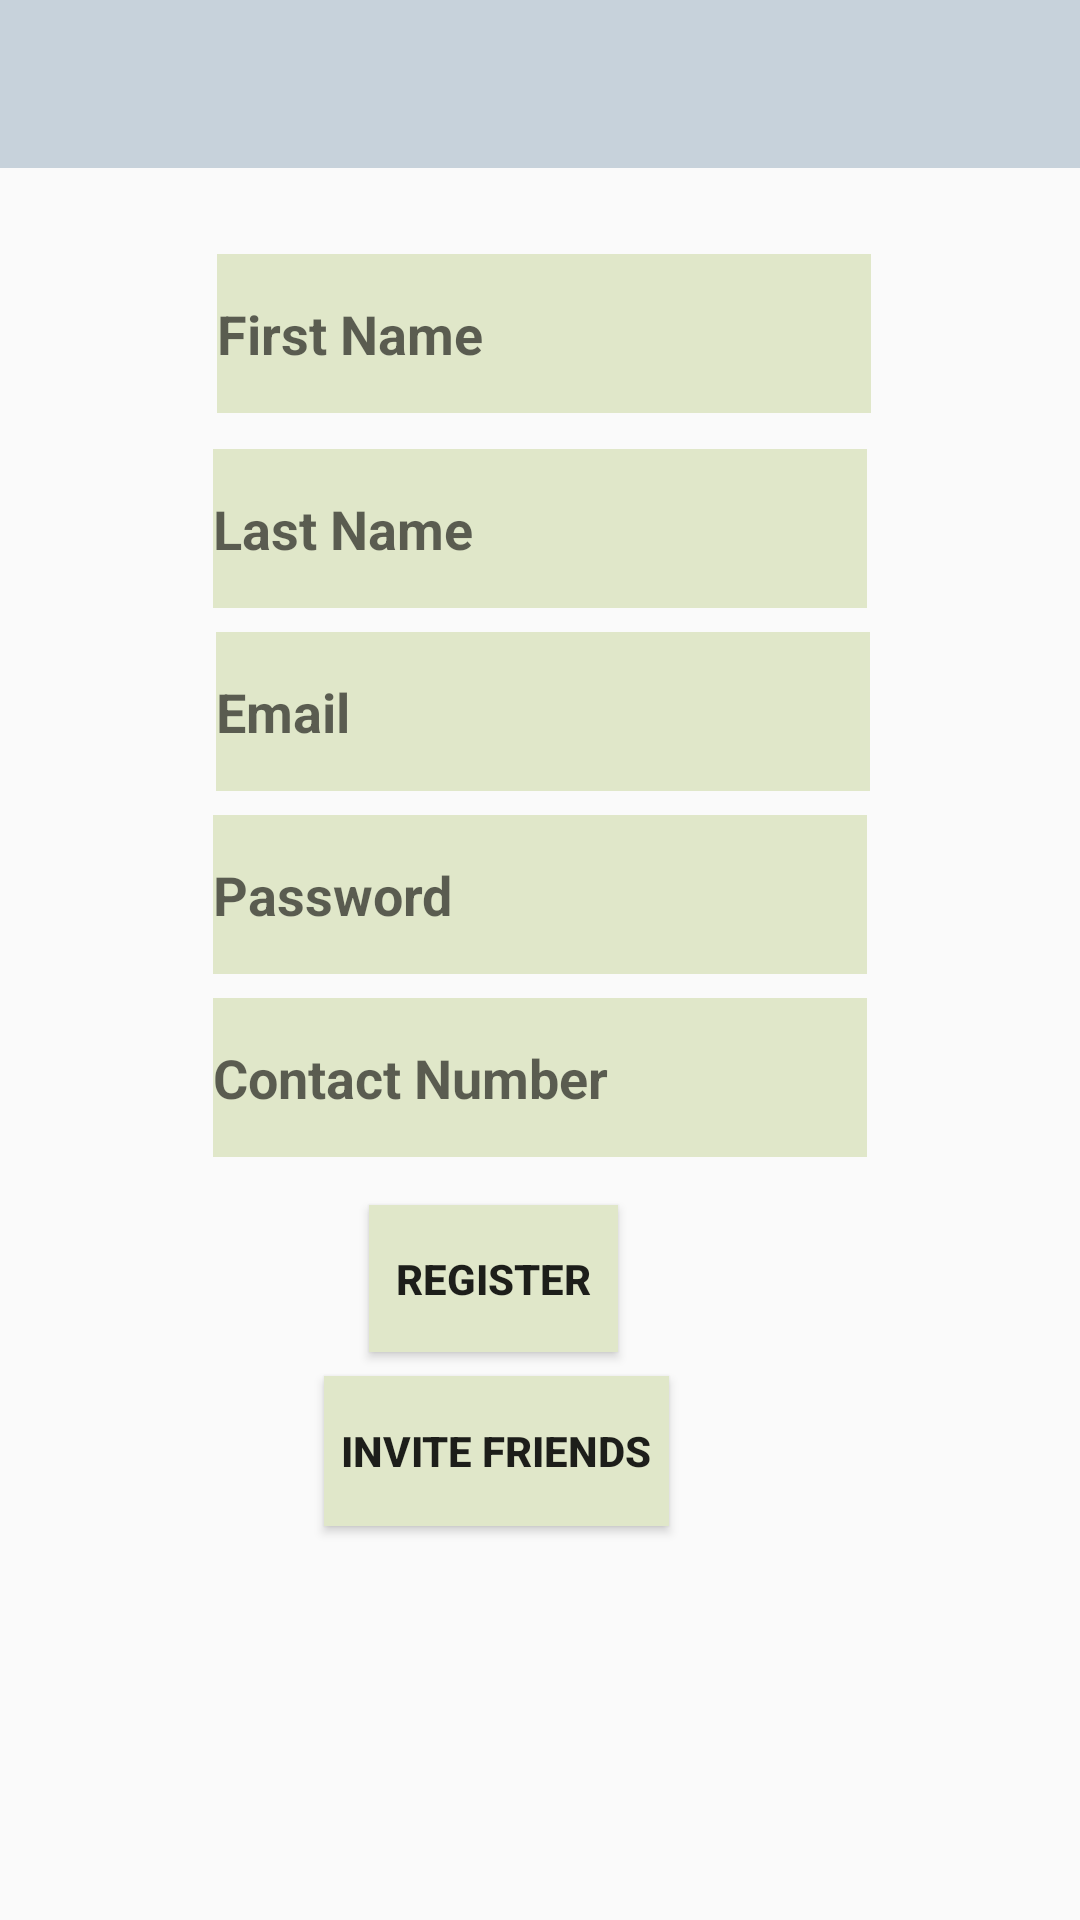

Layout XML and referenced resources for this Android screen:
<!-- AndroidManifest.xml: application theme Theme.AppCompat.Light.NoActionBar -->
<!-- res/layout/activity_register.xml -->
<?xml version="1.0" encoding="utf-8"?>
<android.support.constraint.ConstraintLayout xmlns:android="http://schemas.android.com/apk/res/android"
    xmlns:app="http://schemas.android.com/apk/res-auto"
    xmlns:tools="http://schemas.android.com/tools"
    android:layout_width="match_parent"
    android:layout_height="match_parent"
    android:background="@drawable/bag"
    tools:context=".Register">

    <include
        android:id="@+id/app_bar"
        layout="@layout/tool_bar"
        android:layout_width="0dp"
        android:layout_height="wrap_content"
        app:layout_constraintEnd_toEndOf="parent"
        app:layout_constraintStart_toStartOf="parent"
        app:layout_constraintTop_toTopOf="parent"></include>

    <EditText
        android:id="@+id/etFName"
        android:layout_width="218dp"
        android:layout_height="53dp"
        android:layout_marginStart="8dp"
        android:layout_marginTop="8dp"
        android:layout_marginEnd="8dp"
        android:layout_marginBottom="8dp"
        android:background="@color/colorPrimaryDark"
        android:ems="10"
        android:hint="@string/etFName"
        android:inputType="textPersonName"
        android:textStyle="bold"
        app:layout_constraintBottom_toBottomOf="parent"
        app:layout_constraintEnd_toEndOf="parent"
        app:layout_constraintHorizontal_bias="0.511"
        app:layout_constraintStart_toStartOf="parent"
        app:layout_constraintTop_toBottomOf="@+id/app_bar"
        app:layout_constraintVertical_bias="0.04"
        tools:ignore="AutoFill" />

    <EditText
        android:id="@+id/etLName"
        android:layout_width="218dp"
        android:layout_height="53dp"
        android:layout_marginStart="8dp"
        android:layout_marginTop="12dp"
        android:layout_marginEnd="8dp"
        android:layout_marginBottom="8dp"
        android:background="@color/colorPrimaryDark"
        android:ems="10"
        android:hint="@string/etLName"
        android:inputType="textPersonName"
        android:textSize="18sp"
        android:textStyle="bold"
        app:layout_constraintBottom_toBottomOf="parent"
        app:layout_constraintEnd_toEndOf="parent"
        app:layout_constraintStart_toStartOf="parent"
        app:layout_constraintTop_toBottomOf="@+id/etFName"
        app:layout_constraintVertical_bias="0.0"
        tools:ignore="AutoFill" />

    <EditText
        android:id="@+id/etUserEmail"
        android:layout_width="218dp"
        android:layout_height="53dp"
        android:layout_marginStart="8dp"
        android:layout_marginTop="8dp"
        android:layout_marginEnd="8dp"
        android:layout_marginBottom="176dp"
        android:background="@color/colorPrimaryDark"
        android:ems="10"
        android:hint="@string/edUserEmail"
        android:inputType="textEmailAddress"
        android:textStyle="bold"
        app:layout_constraintBottom_toBottomOf="@+id/btnRegister"
        app:layout_constraintEnd_toEndOf="parent"
        app:layout_constraintHorizontal_bias="0.507"
        app:layout_constraintStart_toStartOf="parent"
        app:layout_constraintTop_toBottomOf="@+id/etLName"
        app:layout_constraintVertical_bias="0.0"
        tools:ignore="AutoFill" />

    <EditText
        android:id="@+id/etUserPswd"
        android:layout_width="218dp"
        android:layout_height="53dp"
        android:layout_marginStart="8dp"
        android:layout_marginTop="8dp"
        android:layout_marginEnd="8dp"
        android:layout_marginBottom="8dp"
        android:background="@color/colorPrimaryDark"
        android:ems="10"
        android:hint="@string/etUserPswd"
        android:inputType="textPassword"
        android:textStyle="bold"
        app:layout_constraintBottom_toBottomOf="parent"
        app:layout_constraintEnd_toEndOf="parent"
        app:layout_constraintStart_toStartOf="parent"
        app:layout_constraintTop_toBottomOf="@+id/etUserEmail"
        app:layout_constraintVertical_bias="0.0"
        tools:ignore="AutoFill" />

    <EditText
        android:id="@+id/etPhone"
        android:layout_width="218dp"
        android:layout_height="53dp"
        android:layout_marginStart="8dp"
        android:layout_marginTop="8dp"
        android:layout_marginEnd="8dp"
        android:layout_marginBottom="8dp"
        android:background="@color/colorPrimaryDark"
        android:ems="10"
        android:hint="@string/etPhone"
        android:inputType="phone"
        android:textStyle="bold"
        app:layout_constraintBottom_toBottomOf="parent"
        app:layout_constraintEnd_toEndOf="parent"
        app:layout_constraintStart_toStartOf="parent"
        app:layout_constraintTop_toBottomOf="@+id/etUserPswd"
        app:layout_constraintVertical_bias="0.0"
        tools:ignore="AutoFill" />

    <Button
        android:id="@+id/btnRegister"
        android:layout_width="83dp"
        android:layout_height="49dp"
        android:layout_marginStart="8dp"
        android:layout_marginTop="264dp"
        android:layout_marginEnd="8dp"
        android:background="@color/colorPrimaryDark"
        android:text="@string/btnRegister"
        android:textStyle="bold"
        app:layout_constraintEnd_toEndOf="parent"
        app:layout_constraintHorizontal_bias="0.44"
        app:layout_constraintStart_toStartOf="parent"
        app:layout_constraintTop_toBottomOf="@+id/etFName"
        tools:layout_constraintVertical_bias="0" />

    <Button
        android:id="@+id/btnInFriend"
        android:layout_width="115dp"
        android:layout_height="50dp"
        android:layout_marginStart="8dp"
        android:layout_marginTop="8dp"
        android:layout_marginEnd="8dp"
        android:layout_marginBottom="8dp"
        android:background="@color/colorPrimaryDark"
        android:text="@string/btnInFriend"
        android:textStyle="bold"
        app:layout_constraintBottom_toBottomOf="parent"
        app:layout_constraintEnd_toEndOf="parent"
        app:layout_constraintHorizontal_bias="0.436"
        app:layout_constraintStart_toStartOf="parent"
        app:layout_constraintTop_toBottomOf="@+id/btnRegister"
        app:layout_constraintVertical_bias="0.0" />

</android.support.constraint.ConstraintLayout>
<!-- res/layout/tool_bar.xml (included above) -->
<?xml version="1.0" encoding="utf-8"?>
<android.support.v7.widget.Toolbar xmlns:android="http://schemas.android.com/apk/res/android"
    android:layout_width="match_parent"
    android:layout_height="wrap_content"
    xmlns:app="http://schemas.android.com/apk/res-auto"
    app:theme="@style/CustomToolbarStyle"
    app:popupTheme="@style/CustomPopupStyle">





</android.support.v7.widget.Toolbar>
<!-- resources referenced by this layout -->
<resources>
  <color name="colorPrimaryDark">#e0e7c9</color>
  <string name="btnInFriend">Invite Friends</string>
  <string name="btnRegister">Register</string>
  <string name="edUserEmail">Email</string>
  <string name="etFName">First Name</string>
  <string name="etLName">Last Name</string>
  <string name="etPhone">Contact Number</string>
  <string name="etUserPswd">Password</string>
  <style name="CustomPopupStyle" parent="Theme.AppCompat.Light.NoActionBar">
          <item name="android:background">@color/self_made</item>
          <item name="overlapAnchor">false</item>
          <item name="android:dropDownVerticalOffset">-4dp</item>
      </style>
  <style name="CustomToolbarStyle" parent="Theme.AppCompat.Light.NoActionBar">
          <item name="android:background">@color/colorPrimary</item>
      </style>
  <color name="self_made">#eadede</color>
  <color name="colorPrimary">#c7d2db</color>
</resources>
